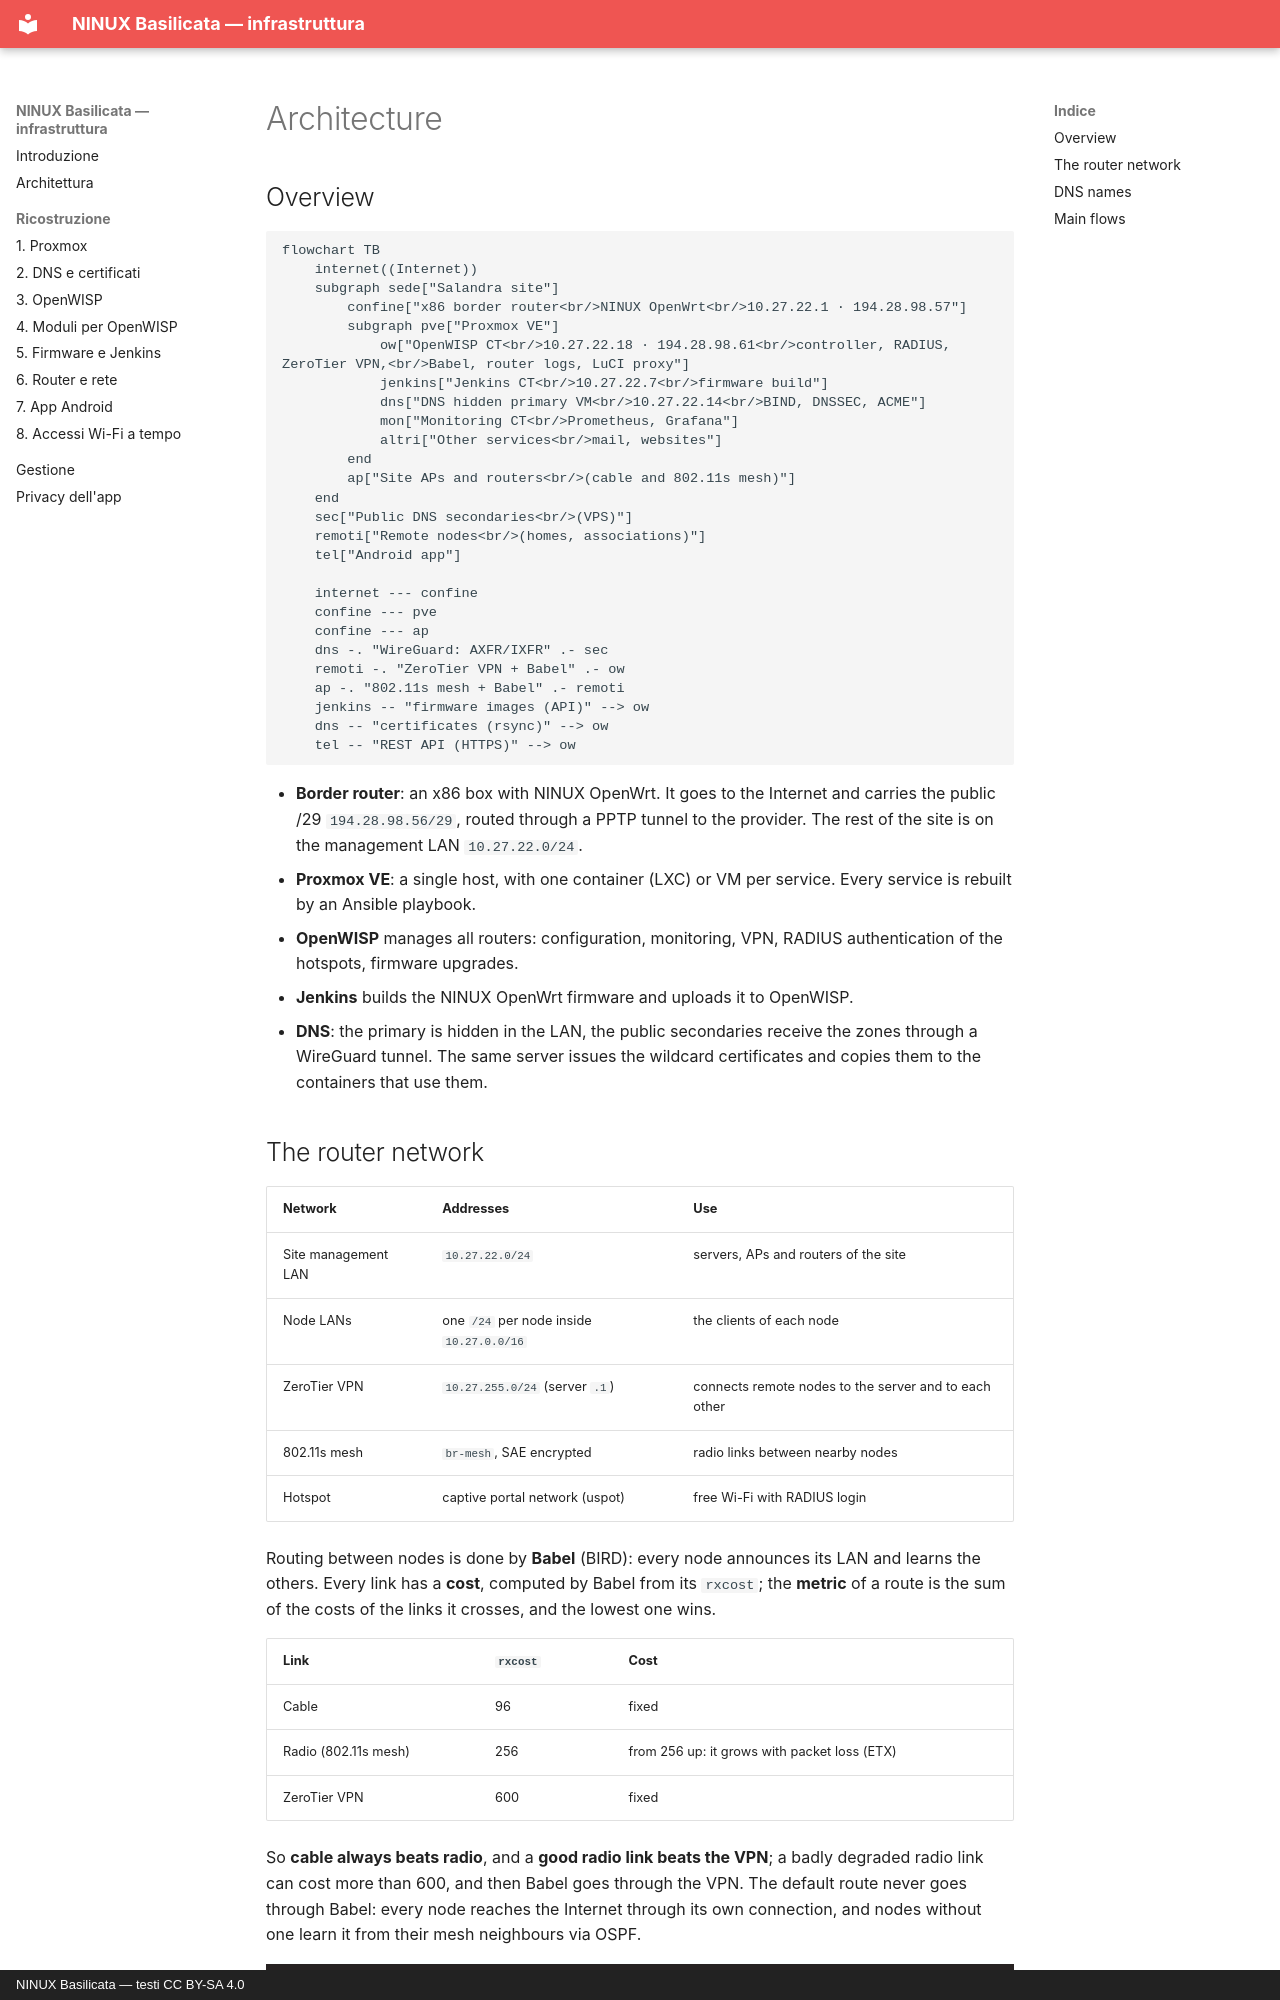

repository: mikysal78/ninux-basilicata-infra · page: architettura.en/index.html · generator: mkdocs · copyright: NINUX Basilicata — testi CC BY-SA 4.0

# Architecture

## Overview

```mermaid
flowchart TB
    internet((Internet))
    subgraph sede["Salandra site"]
        confine["x86 border router<br/>NINUX OpenWrt<br/>10.27.22.1 · 194.28.98.57"]
        subgraph pve["Proxmox VE"]
            ow["OpenWISP CT<br/>10.27.22.18 · 194.28.98.61<br/>controller, RADIUS, ZeroTier VPN,<br/>Babel, router logs, LuCI proxy"]
            jenkins["Jenkins CT<br/>10.27.22.7<br/>firmware build"]
            dns["DNS hidden primary VM<br/>10.27.22.14<br/>BIND, DNSSEC, ACME"]
            mon["Monitoring CT<br/>Prometheus, Grafana"]
            altri["Other services<br/>mail, websites"]
        end
        ap["Site APs and routers<br/>(cable and 802.11s mesh)"]
    end
    sec["Public DNS secondaries<br/>(VPS)"]
    remoti["Remote nodes<br/>(homes, associations)"]
    tel["Android app"]

    internet --- confine
    confine --- pve
    confine --- ap
    dns -. "WireGuard: AXFR/IXFR" .- sec
    remoti -. "ZeroTier VPN + Babel" .- ow
    ap -. "802.11s mesh + Babel" .- remoti
    jenkins -- "firmware images (API)" --> ow
    dns -- "certificates (rsync)" --> ow
    tel -- "REST API (HTTPS)" --> ow
```

- **Border router**: an x86 box with NINUX OpenWrt. It goes to the Internet and
  carries the public /29 `194.28.98.56/29`, routed through a PPTP tunnel to the
  provider. The rest of the site is on the management LAN `10.27.22.0/24`.
- **Proxmox VE**: a single host, with one container (LXC) or VM per service.
  Every service is rebuilt by an Ansible playbook.
- **OpenWISP** manages all routers: configuration, monitoring, VPN, RADIUS
  authentication of the hotspots, firmware upgrades.
- **Jenkins** builds the NINUX OpenWrt firmware and uploads it to OpenWISP.
- **DNS**: the primary is hidden in the LAN, the public secondaries receive the
  zones through a WireGuard tunnel. The same server issues the wildcard
  certificates and copies them to the containers that use them.
